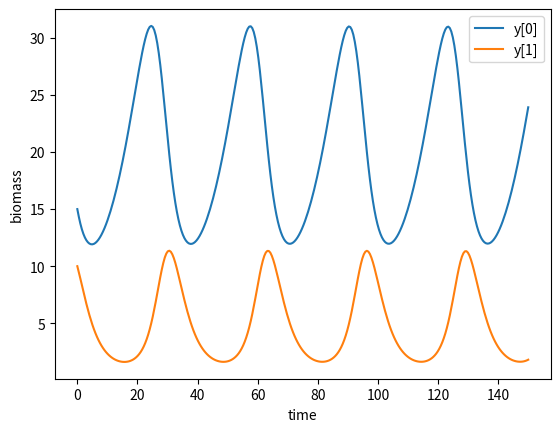

The script that saved this image:
# https://www.cs.unm.edu/~forrest/classes/cs365/lectures/Lotka-Volterra.pdf

from numpy import linspace
from scipy.integrate import solve_ivp
import matplotlib.pyplot as plt

# x = number of prey
# y = number of predator

# a = natural growth of x (prey)
# b = rate of predation
# c = natural growth of y (predator)
# d = natural death of y (predator)

# dx/dt = ax - bxy
# dy/dt = cxy - dy

a = 0.1
b = 0.02
c = 0.02
d = 0.4

# define model
def func(t, y, a, b, c, d):
    dx_dt = (a*y[0]) - (b*y[0]*y[1])
    dy_dt = (c*y[0]*y[1]) - (d*y[1])

    return [dx_dt, dy_dt]

# time stuff
t_span = [0, 150]
t = linspace(t_span[0], t_span[1], 2*t_span[1])

initial = [15, 10] # initial values

sol = solve_ivp(func, t_span, initial, method='LSODA', t_eval=t, args=(a, b, c, d,)) # solve ODE
plt.plot(sol.t, sol.y[0], label="y[0]") # plot
plt.plot(sol.t, sol.y[1], label="y[1]") # plot

# plot results
plt.xlabel('time')
plt.ylabel('biomass')
plt.legend()
plt.show()